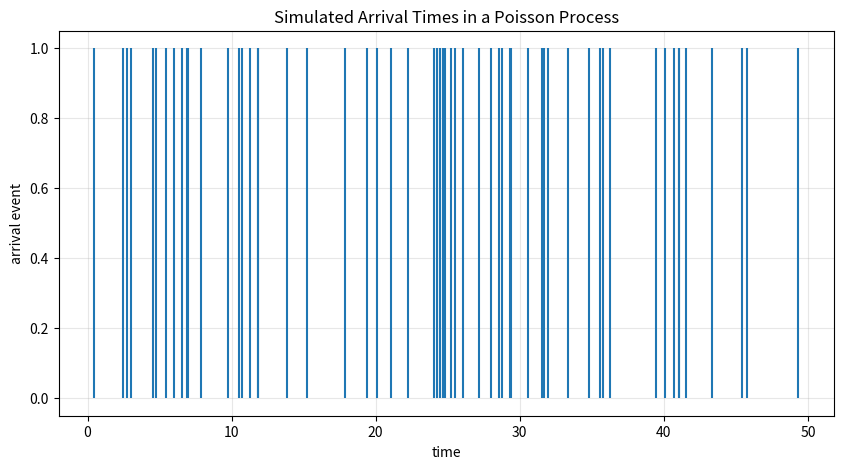

Recreate this plot in Python.
import numpy as np
import matplotlib.pyplot as plt


lamb = 1


Tmax = 50

waiting_times = []
current_time = 0

while current_time < Tmax:
    u = np.random.rand()
    waiting_time = -(1 / lamb) * np.log(1 - u)
    current_time += waiting_time
    if current_time < Tmax:
        waiting_times.append(waiting_time)

arrival_times = np.cumsum(waiting_times)

plt.figure(figsize=(10, 5))

for t in arrival_times:
    plt.vlines(t, 0, 1)

plt.xlabel("time")
plt.ylabel("arrival event")
plt.title("Simulated Arrival Times in a Poisson Process")
plt.ylim(-0.05, 1.05)
plt.grid(alpha=0.3)
plt.show()
